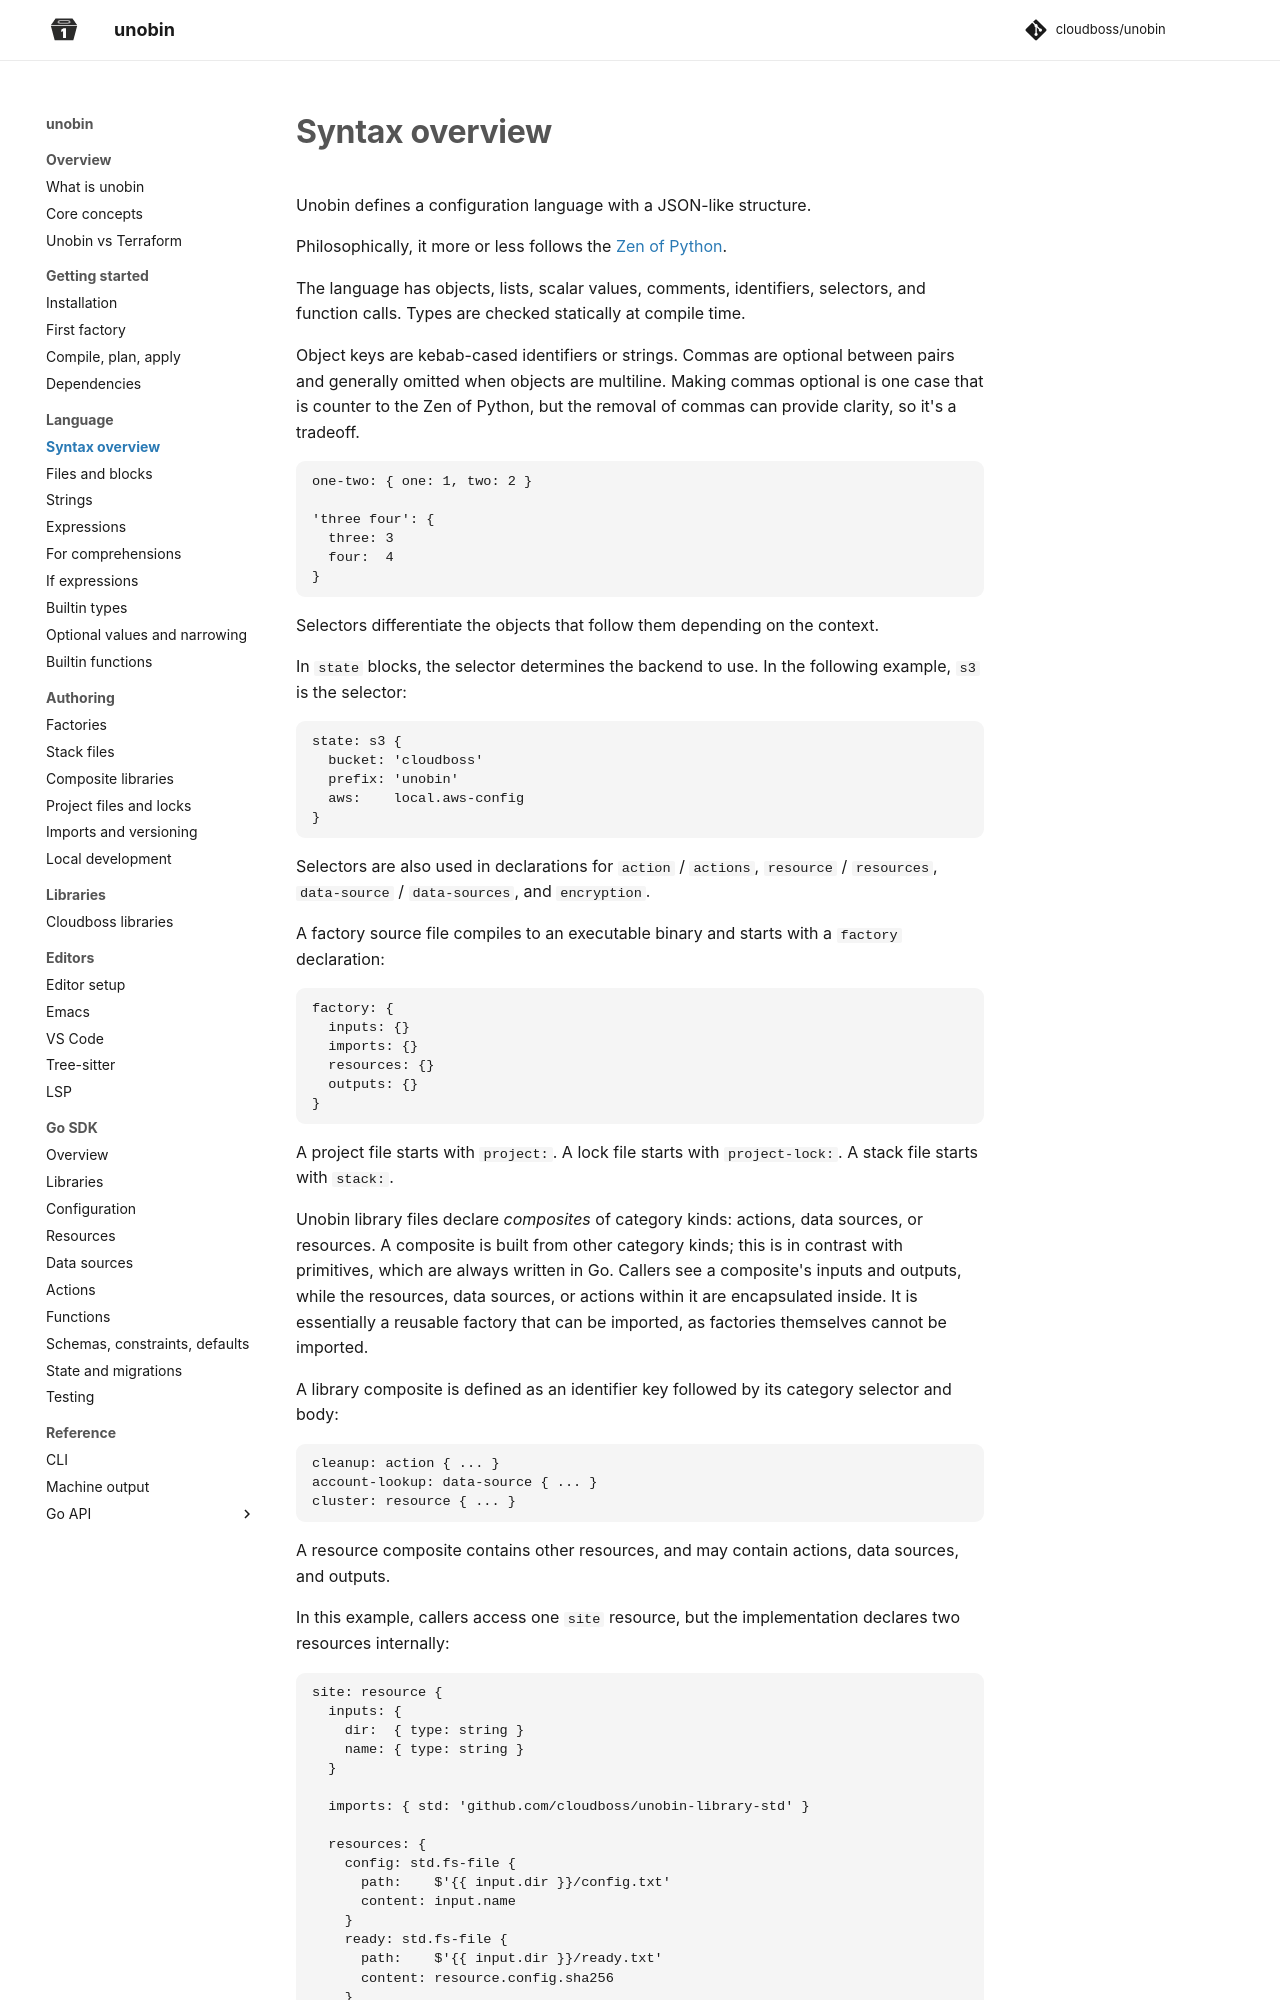

repository: cloudboss/unobin · page: v0.11.1/language/index.html · generator: mkdocs

# Syntax overview

Unobin defines a configuration language with a JSON-like structure.

Philosophically, it more or less follows the [Zen of Python](https://peps.python.org/pep-0020/).

The language has objects, lists, scalar values, comments, identifiers, selectors, and function calls. Types are checked statically at compile time.

Object keys are kebab-cased identifiers or strings. Commas are optional between pairs and generally omitted when objects are multiline. Making commas optional is one case that is counter to the Zen of Python, but the removal of commas can provide clarity, so it's a tradeoff.

```
one-two: { one: 1, two: 2 }

'three four': {
  three: 3
  four:  4
}
```

Selectors differentiate the objects that follow them depending on the context.

In `state` blocks, the selector determines the backend to use. In the following example, `s3` is the selector:

```
state: s3 {
  bucket: 'cloudboss'
  prefix: 'unobin'
  aws:    local.aws-config
}
```

Selectors are also used in declarations for `action` / `actions`, `resource` / `resources`, `data-source` / `data-sources`, and `encryption`.

A factory source file compiles to an executable binary and starts with a `factory` declaration:

```
factory: {
  inputs: {}
  imports: {}
  resources: {}
  outputs: {}
}
```

A project file starts with `project:`. A lock file starts with `project-lock:`. A stack file starts with `stack:`.

Unobin library files declare *composites* of category kinds: actions, data sources, or resources. A composite is built from other category kinds; this is in contrast with primitives, which are always written in Go. Callers see a composite's inputs and outputs, while the resources, data sources, or actions within it are encapsulated inside. It is essentially a reusable factory that can be imported, as factories themselves cannot be imported.

A library composite is defined as an identifier key followed by its category selector and body:

```
cleanup: action { ... }
account-lookup: data-source { ... }
cluster: resource { ... }
```

A resource composite contains other resources, and may contain actions, data sources, and outputs.

In this example, callers access one `site` resource, but the implementation declares two resources internally:
